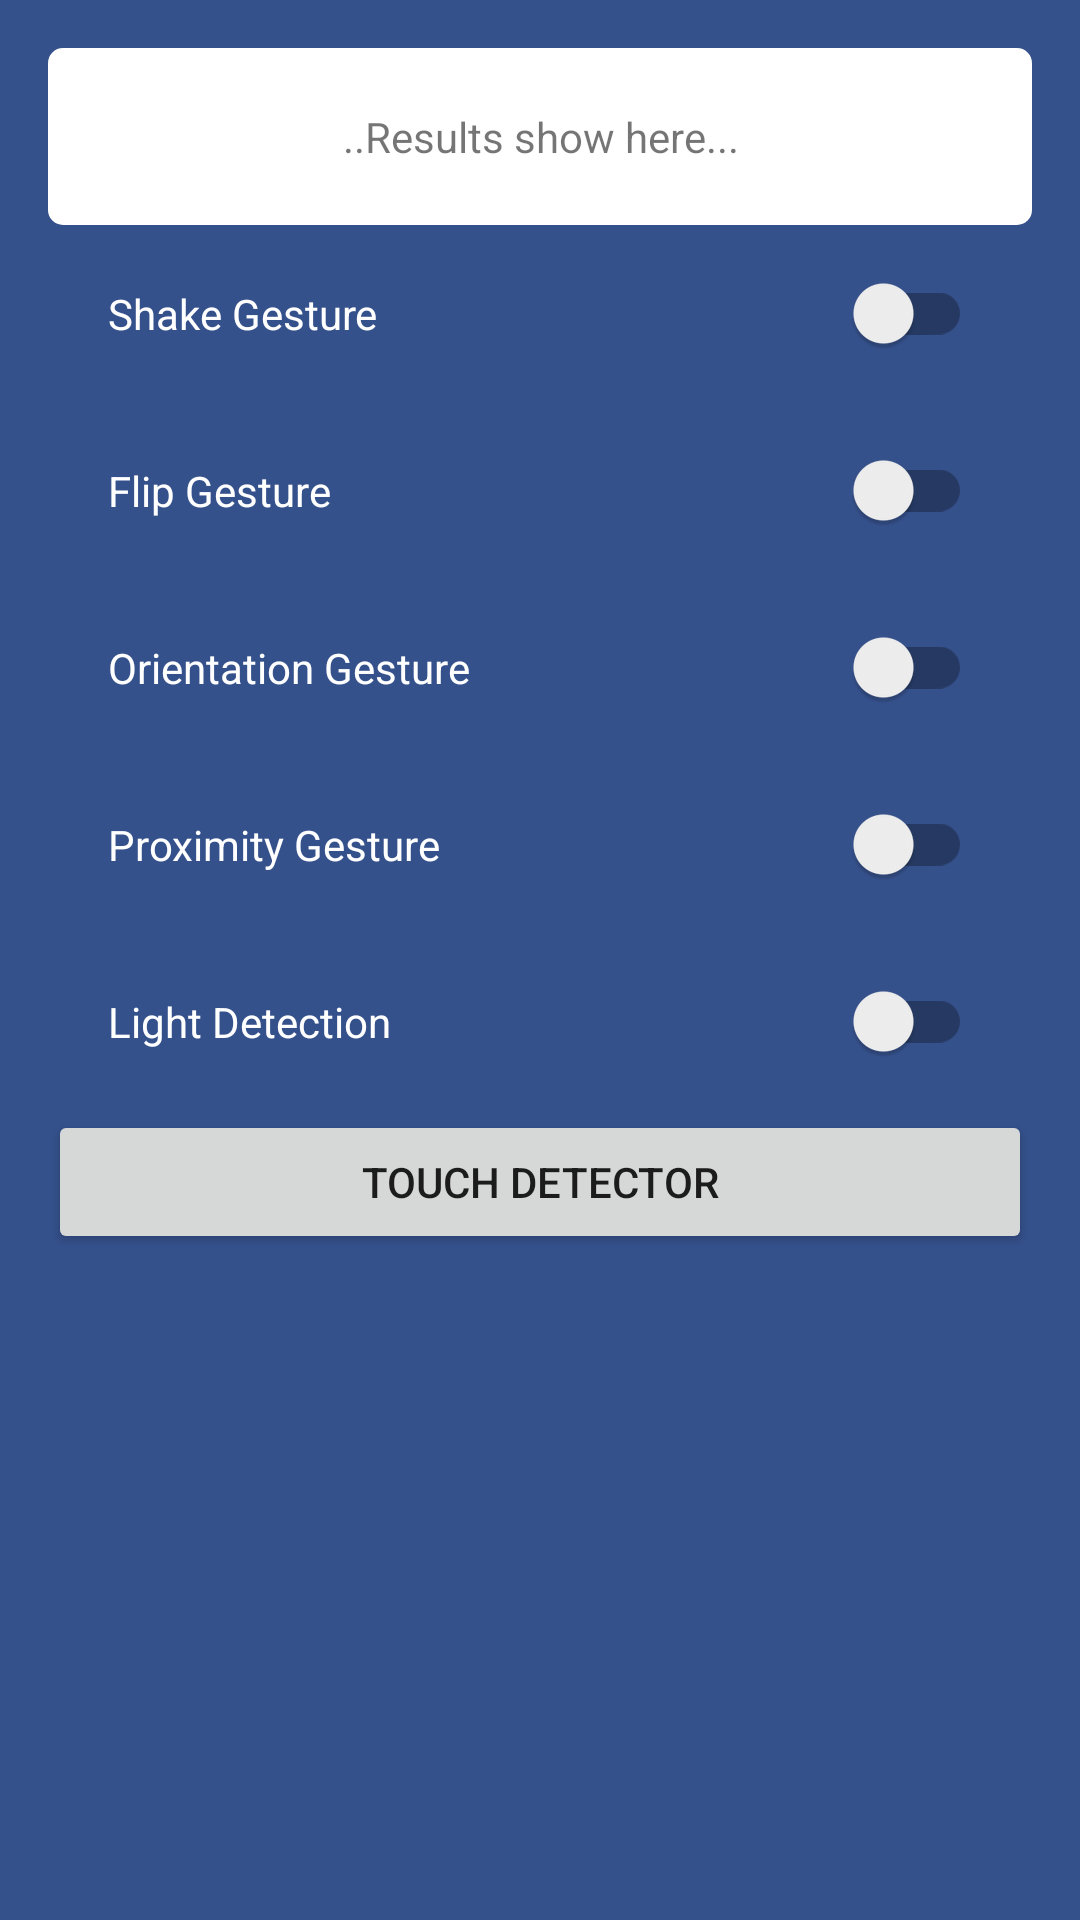

Here is an Android app screen rendered from its layout file. Give the layout XML and the strings, colors and styles it references.
<!-- AndroidManifest.xml: application theme AppTheme -->
<!-- res/layout/activity_main.xml -->
<?xml version="1.0" encoding="utf-8"?>
<ScrollView
    xmlns:android="http://schemas.android.com/apk/res/android"
    android:id="@+id/scrollView"
    android:layout_width="match_parent"
    android:layout_height="match_parent"
    android:layout_alignParentTop="true"

    android:layout_centerHorizontal="true"
    android:paddingBottom="@dimen/activity_vertical_margin"
    android:paddingLeft="@dimen/activity_horizontal_margin"
    android:paddingRight="@dimen/activity_horizontal_margin"
    android:paddingTop="@dimen/activity_vertical_margin"
    >

  <LinearLayout
      android:layout_width="match_parent"
      android:layout_height="wrap_content"
      android:orientation="vertical"
      >

    <TextView
        android:id="@+id/textView_result"
        android:layout_width="match_parent"
        android:layout_height="wrap_content"
        android:background="@drawable/result_bg"
        android:gravity="center_horizontal"
        android:padding="20dp"
        android:text="..Results show here..."
        />

    <android.support.v7.widget.SwitchCompat
        android:id="@+id/Switch1"
        android:layout_width="match_parent"
        android:layout_height="wrap_content"
        android:background="@android:color/transparent"
        android:button="@null"
        android:padding="20dp"
        android:text="@string/firstGesture"
        android:textColor="@color/icons"
        android:textOff=""
        android:textOn=""
        />

    <android.support.v7.widget.SwitchCompat
        android:id="@+id/Switch2"
        android:layout_width="match_parent"
        android:layout_height="wrap_content"
        android:background="@android:color/transparent"
        android:button="@null"
        android:padding="20dp"
        android:text="@string/secondGesture"
        android:textColor="@color/icons"
        android:textOff=""
        android:textOn=""
        />

    <android.support.v7.widget.SwitchCompat
        android:id="@+id/Switch3"
        android:layout_width="match_parent"
        android:layout_height="wrap_content"
        android:background="@android:color/transparent"
        android:button="@null"
        android:padding="20dp"
        android:text="@string/thirdGesture"
        android:textColor="@color/icons"
        android:textOff=""
        android:textOn=""
        />

    <android.support.v7.widget.SwitchCompat
        android:id="@+id/Switch4"
        android:layout_width="match_parent"
        android:layout_height="wrap_content"
        android:background="@android:color/transparent"
        android:button="@null"
        android:padding="20dp"
        android:text="@string/fourthGesture"
        android:textColor="@color/icons"
        android:textOff=""
        android:textOn=""
        />

    <android.support.v7.widget.SwitchCompat
        android:id="@+id/Switch5"
        android:layout_width="match_parent"
        android:layout_height="wrap_content"
        android:background="@android:color/transparent"
        android:button="@null"
        android:padding="20dp"
        android:text="@string/fifthGesture"
        android:textColor="@color/icons"
        android:textOff=""
        android:textOn=""
        />
    <Button
        android:id="@+id/btn_touchevent"
        android:layout_width="match_parent"
        android:layout_height="wrap_content"
        android:text="Touch Detector"

        />
  </LinearLayout>

</ScrollView>
<!-- resources referenced by this layout -->
<resources>
  <color name="icons">#FFFFFF</color>
  <dimen name="activity_horizontal_margin">16dp</dimen>
  <dimen name="activity_vertical_margin">16dp</dimen>
  <!-- drawable result_bg (drawable) -->
  <?xml version="1.0" encoding="utf-8"?>
  <shape xmlns:android="http://schemas.android.com/apk/res/android">
      <corners android:radius="5dp" />
      <solid android:color="@color/icons" />
  </shape>
  <string name="fifthGesture">Light Detection</string>
  <string name="firstGesture">Shake Gesture</string>
  <string name="fourthGesture">Proximity Gesture</string>
  <string name="secondGesture">Flip Gesture</string>
  <string name="thirdGesture">Orientation Gesture</string>
  <style name="AppTheme" parent="AppTheme.Base" />
  <style name="AppTheme.Base" parent="Theme.AppCompat.Light.NoActionBar">
  
      
      
      <item name="colorPrimary">@color/primary</item>
      
      <item name="colorPrimaryDark">@color/primary_dark</item>
      
      <item name="colorAccent">@color/accent</item>
  
      <item name="android:background">@color/primary</item>
  
    </style>
  <color name="primary">#35518C</color>
  <color name="primary_dark">#2B4374</color>
  <color name="accent">#FF9800</color>
</resources>
